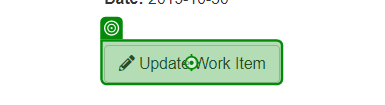
Task: 
Download all the monthly reports for a specific vendor and 
generate a yearly report.
Workflow: UpdateWorkItem

Step 1: click on the button 'Update Work Item' in window 'ACME System 1 - Work Items' (chrome.exe)

Step 2: Use Browser Chrome: ACME System 1 in window 'ACME System 1' (chrome.exe) (no picture)

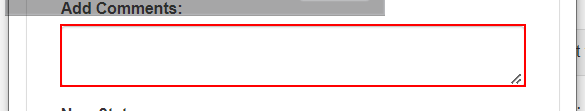
Step 3: type "["Uploaded with ID " + in_UploadID]" into the text box

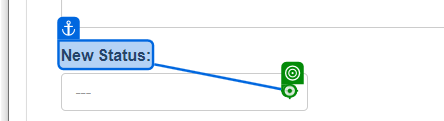
Step 4: click on the element in window 'ACME System 1' (chrome.exe)

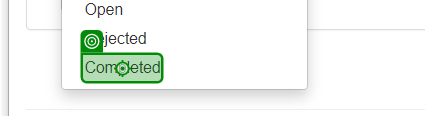
Step 5: click on the element 'Completed' in window 'ACME System 1' (chrome.exe)

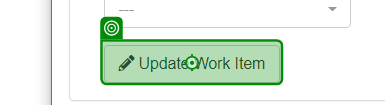
Step 6: click on the button in window 'ACME System 1' (chrome.exe)

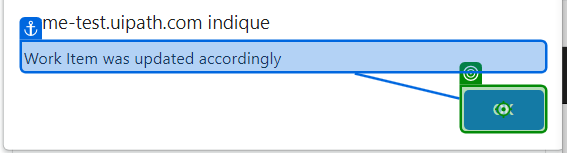
Step 7: type "%[k(enter)]" into the push button in window 'ACME System 1 - Google Chrome' (chrome.exe)

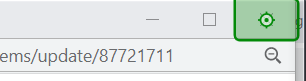
Step 8: click on the push button 'Fermer' in window 'ACME System 1 - Google Chrome' (chrome.exe)

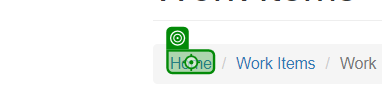
Step 9: click on the link 'Home' in window 'ACME System 1 - Work Items' (chrome.exe)
